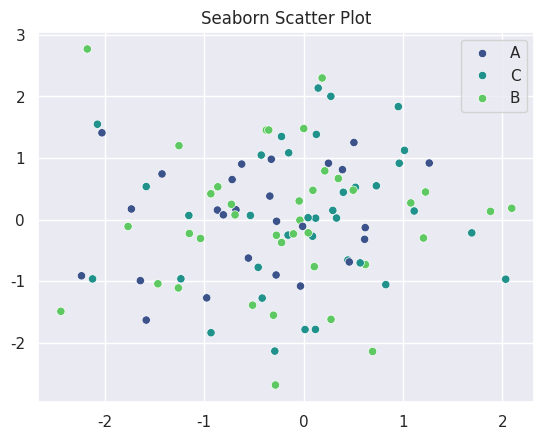

Write Python code to recreate this figure. (Note: this script raises an exception after producing the figure.)
import seaborn as sns
import matplotlib.pyplot as plt
import numpy as np

sns.set_theme()  # set default seaborn theme

# Scatterplot with grouping
x = np.random.normal(0, 1, 100)
y = np.random.normal(0, 1, 100)
group = np.random.choice(['A', 'B', 'C'], 100)

sns.scatterplot(x=x, y=y, hue=group, palette='viridis')
plt.title('Seaborn Scatter Plot')
plt.show()
plt.savefig("figures/sns_basics.png")
plt.close()

# Violinplot
data = np.random.normal(0, 1, 100)
groups = np.random.choice(['A', 'B'], 100)

sns.violinplot(x=data, y=groups)
plt.title("Seaborn Violinplot")
plt.savefig("figures/sns_violinplot.png")
plt.close()

# Color palettes
x = np.random.normal(0, 1, 200)
y = np.random.normal(0, 1, 200)
groups = np.random.choice(['A', 'B', 'C', 'D'], 200)

sns.scatterplot(x=x, y=y, hue=groups, palette='rocket')
plt.savefig("figures/sns_color_palette.png")
plt.close()
